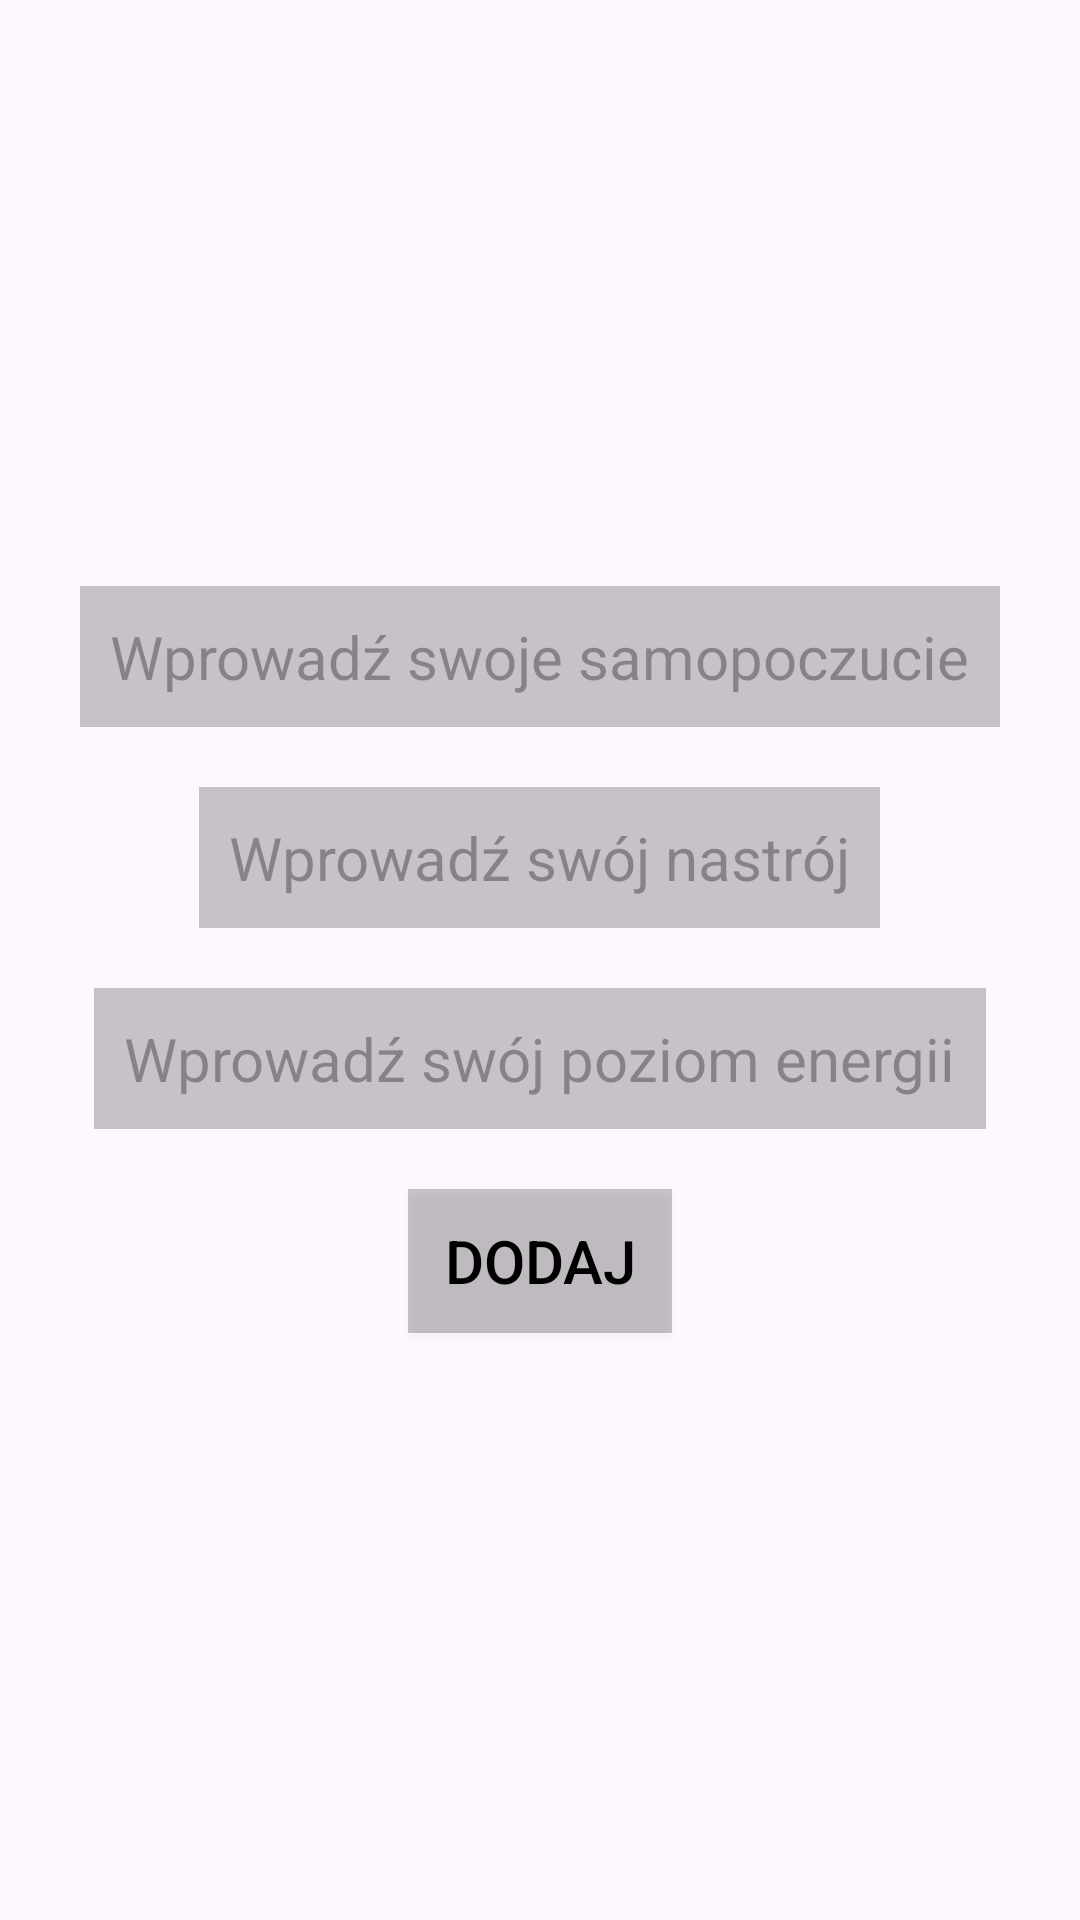

Android layout source for this screen:
<!-- AndroidManifest.xml: application theme Theme.Application_remake -->
<!-- res/layout/dialog_daily_mood.xml -->
<?xml version="1.0" encoding="utf-8"?>
<FrameLayout xmlns:android="http://schemas.android.com/apk/res/android"
    xmlns:tools="http://schemas.android.com/tools"
    android:layout_width="wrap_content"
    android:layout_height="wrap_content" >

    <LinearLayout
        android:layout_width="wrap_content"
        android:layout_height="wrap_content"
        android:layout_gravity="center"
        android:orientation="vertical" >

        <EditText
            android:layout_width="wrap_content"
            android:layout_height="wrap_content"
            android:layout_gravity="center"
            android:id="@+id/samopoczucieEditText"
            android:textColor="@color/black"
            android:textSize="20dp"
            android:background="@color/cardview_shadow_start_color"
            android:padding="10dp"
            android:layout_margin="10dp"
            android:hint="Wprowadź swoje samopoczucie" />

        <EditText
            android:layout_width="wrap_content"
            android:layout_height="wrap_content"
            android:layout_gravity="center"
            android:id="@+id/nastrojEditText"
            android:textColor="@color/black"
            android:textSize="20dp"
            android:background="@color/cardview_shadow_start_color"
            android:padding="10dp"
            android:layout_margin="10dp"
            android:hint="Wprowadź swój nastrój" />

        <EditText
            android:layout_width="wrap_content"
            android:layout_height="wrap_content"
            android:layout_gravity="center"
            android:id="@+id/poziomEnergiiEditText"
            android:textColor="@color/black"
            android:textSize="20dp"
            android:background="@color/cardview_shadow_start_color"
            android:padding="10dp"
            android:layout_margin="10dp"
            android:hint="Wprowadź swój poziom energii" />

        <Button
            android:layout_width="wrap_content"
            android:layout_height="wrap_content"
            android:layout_gravity="center"
            android:text="Dodaj"
            android:textColor="@color/black"
            android:textSize="20dp"
            android:background="@color/cardview_shadow_start_color"
            android:padding="10dp"
            android:layout_margin="10dp"
            android:id="@+id/addDailyMoonDialogButton" />

    </LinearLayout>

</FrameLayout>
<!-- resources referenced by this layout -->
<resources>
  <color name="black">#FF000000</color>
  <style name="Theme.Application_remake" parent="Base.Theme.Application_remake" />
  <style name="Base.Theme.Application_remake" parent="Theme.Material3.DayNight.NoActionBar">
          
          
      </style>
</resources>
